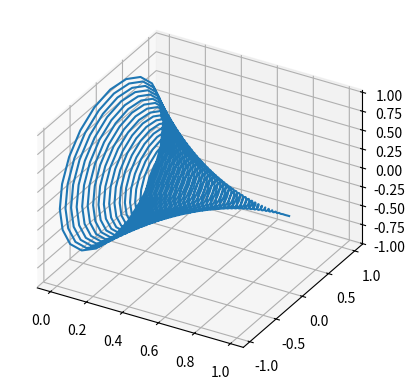

Write Python code to recreate this figure.
import numpy as np
import matplotlib.pyplot as plt

ax = plt.figure().add_subplot(projection='3d')
ax.set_proj_type('ortho')

#basic 3d wave
f=50
t = np.arange(0, 1, 1/1000) 	#time
r = np.arange(1, 0, -1/1000)**2 #amplitude 

z = np.e**(2*np.pi*(1j*t*f))*r #calc the function

ax.plot(t,np.real(z),np.imag(z))
plt.show()
